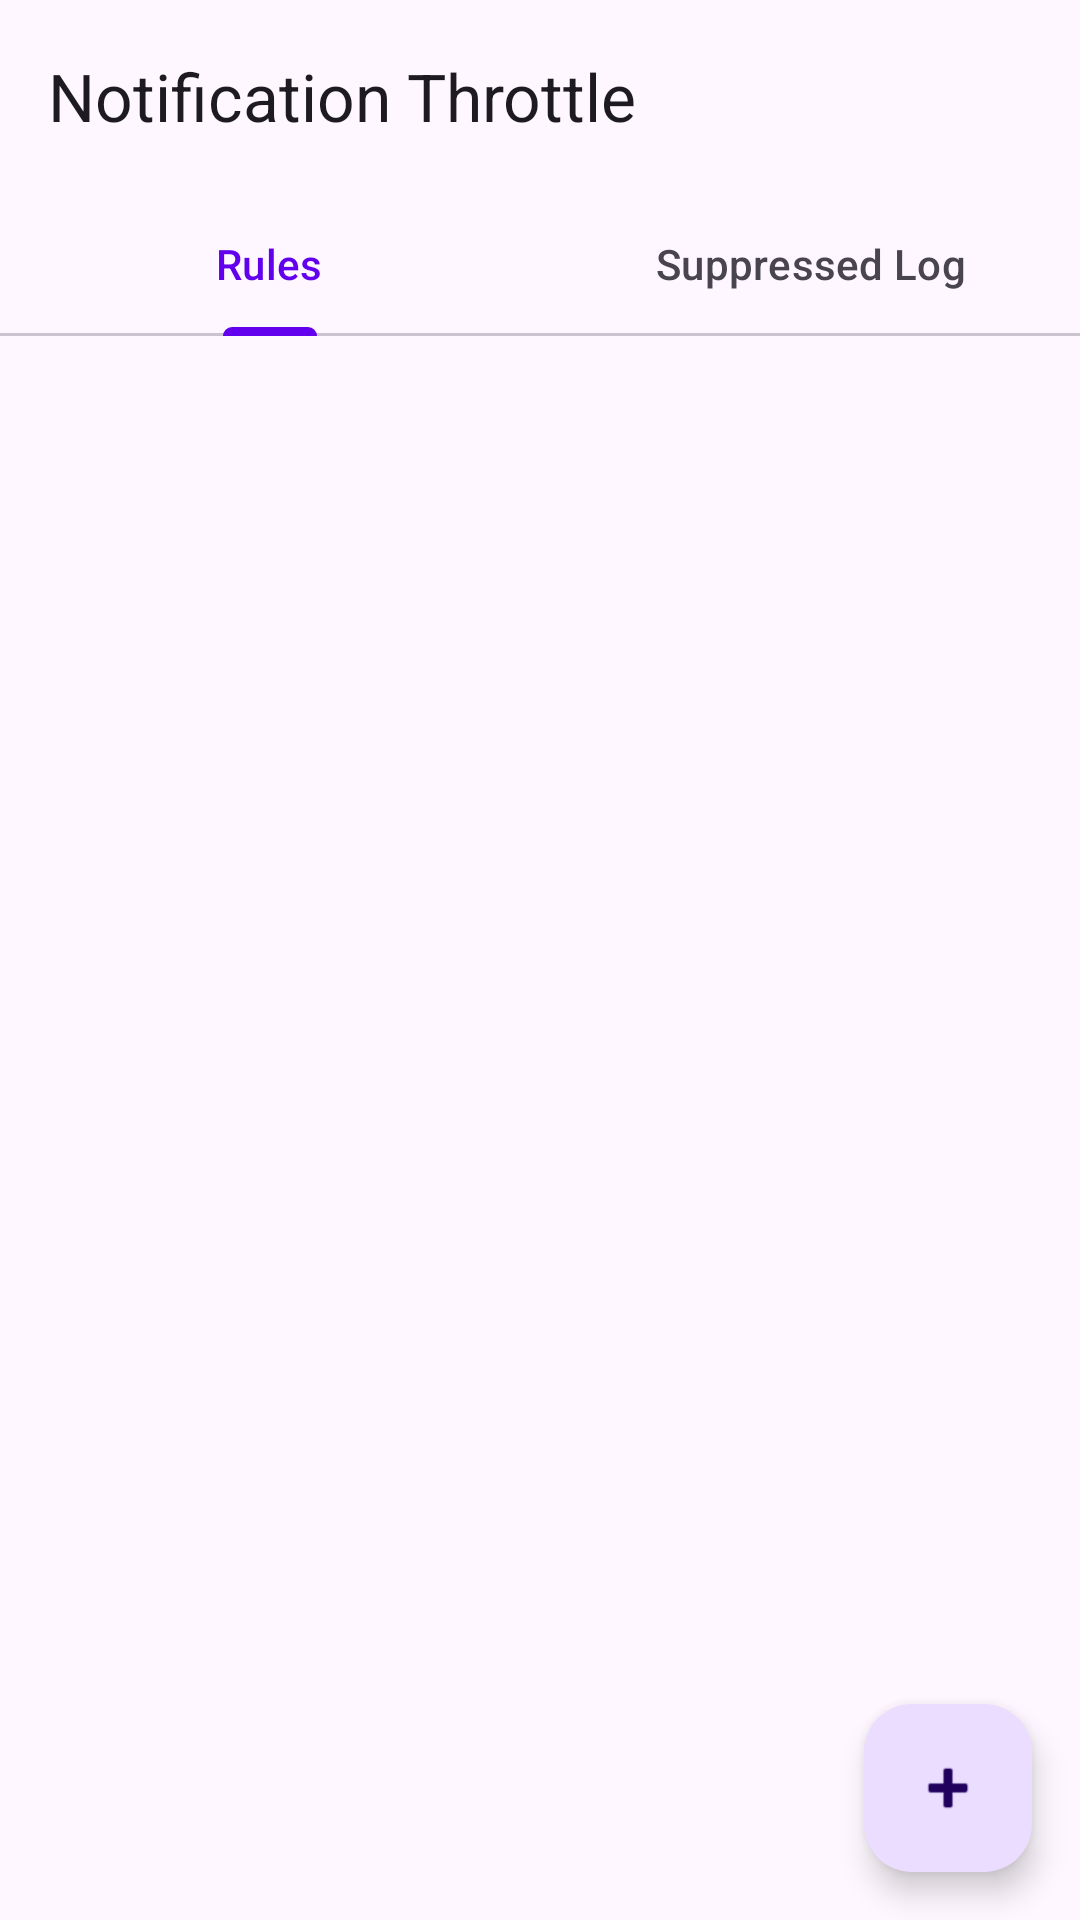

Write the Android layout XML for this screen, with the resource values it uses.
<!-- AndroidManifest.xml: application theme Theme.NotificationThrottle -->
<!-- res/layout/activity_main.xml -->
<?xml version="1.0" encoding="utf-8"?>
<androidx.coordinatorlayout.widget.CoordinatorLayout
    xmlns:android="http://schemas.android.com/apk/res/android"
    xmlns:app="http://schemas.android.com/apk/res-auto"
    android:layout_width="match_parent"
    android:layout_height="match_parent">

    <com.google.android.material.appbar.AppBarLayout
        android:id="@+id/appBarLayout"
        android:layout_width="match_parent"
        android:layout_height="wrap_content">

        <androidx.appcompat.widget.Toolbar
            android:id="@+id/toolbar"
            android:layout_width="match_parent"
            android:layout_height="?attr/actionBarSize"
            app:title="@string/app_name" />

        <com.google.android.material.tabs.TabLayout
            android:id="@+id/tabLayout"
            android:layout_width="match_parent"
            android:layout_height="wrap_content">
            <com.google.android.material.tabs.TabItem
                android:layout_width="wrap_content"
                android:layout_height="wrap_content"
                android:text="Rules" />
            <com.google.android.material.tabs.TabItem
                android:layout_width="wrap_content"
                android:layout_height="wrap_content"
                android:text="Suppressed Log" />
        </com.google.android.material.tabs.TabLayout>

    </com.google.android.material.appbar.AppBarLayout>

    <LinearLayout
        android:layout_width="match_parent"
        android:layout_height="match_parent"
        android:orientation="vertical"
        app:layout_behavior="@string/appbar_scrolling_view_behavior">

        
        <LinearLayout
            android:id="@+id/bannerPermission"
            android:layout_width="match_parent"
            android:layout_height="wrap_content"
            android:orientation="horizontal"
            android:background="@color/warning_background"
            android:padding="12dp"
            android:gravity="center_vertical"
            android:visibility="gone">

            <TextView
                android:layout_width="0dp"
                android:layout_height="wrap_content"
                android:layout_weight="1"
                android:text="⚠️  Notification access not granted"
                android:textColor="@color/warning_text"
                android:textStyle="bold" />

            <Button
                android:id="@+id/btnGrantPermission"
                style="@style/Widget.Material3.Button.TonalButton"
                android:layout_width="wrap_content"
                android:layout_height="wrap_content"
                android:text="Grant"
                android:textSize="12sp" />

        </LinearLayout>

        
        <FrameLayout
            android:id="@+id/frameRules"
            android:layout_width="match_parent"
            android:layout_height="match_parent">

            <androidx.recyclerview.widget.RecyclerView
                android:id="@+id/rvRules"
                android:layout_width="match_parent"
                android:layout_height="match_parent"
                android:clipToPadding="false"
                android:paddingBottom="88dp" />

            <TextView
                android:id="@+id/tvEmptyRules"
                android:layout_width="match_parent"
                android:layout_height="match_parent"
                android:gravity="center"
                android:text="No rules yet.\nTap + to add an app."
                android:textAlignment="center"
                android:textColor="?android:textColorSecondary"
                android:textSize="16sp"
                android:visibility="gone" />

            <androidx.recyclerview.widget.RecyclerView
                android:id="@+id/rvLog"
                android:layout_width="match_parent"
                android:layout_height="match_parent"
                android:visibility="gone" />

            <TextView
                android:id="@+id/tvEmptyLog"
                android:layout_width="match_parent"
                android:layout_height="match_parent"
                android:gravity="center"
                android:text="No suppressed notifications yet."
                android:textAlignment="center"
                android:textColor="?android:textColorSecondary"
                android:textSize="16sp"
                android:visibility="gone" />

        </FrameLayout>

    </LinearLayout>

    <com.google.android.material.floatingactionbutton.FloatingActionButton
        android:id="@+id/fab"
        android:layout_width="wrap_content"
        android:layout_height="wrap_content"
        android:layout_gravity="bottom|end"
        android:layout_margin="16dp"
        android:contentDescription="Add app rule"
        app:srcCompat="@android:drawable/ic_input_add" />

</androidx.coordinatorlayout.widget.CoordinatorLayout>
<!-- resources referenced by this layout -->
<resources>
  <color name="warning_background">#FFF3E0</color>
  <color name="warning_text">#E65100</color>
  <string name="app_name">Notification Throttle</string>
  <style name="Theme.NotificationThrottle" parent="Theme.Material3.DayNight.NoActionBar">
          <item name="colorPrimary">@color/purple_500</item>
          <item name="colorPrimaryVariant">@color/purple_700</item>
          <item name="colorOnPrimary">@color/white</item>
          <item name="colorSecondary">@color/teal_200</item>
          <item name="colorSecondaryVariant">@color/teal_700</item>
          <item name="colorOnSecondary">@color/black</item>
          <item name="android:statusBarColor">?attr/colorPrimaryVariant</item>
      </style>
  <color name="purple_500">#FF6200EE</color>
  <color name="purple_700">#FF3700B3</color>
  <color name="white">#FFFFFFFF</color>
  <color name="teal_200">#FF03DAC5</color>
  <color name="teal_700">#FF018786</color>
  <color name="black">#FF000000</color>
</resources>
